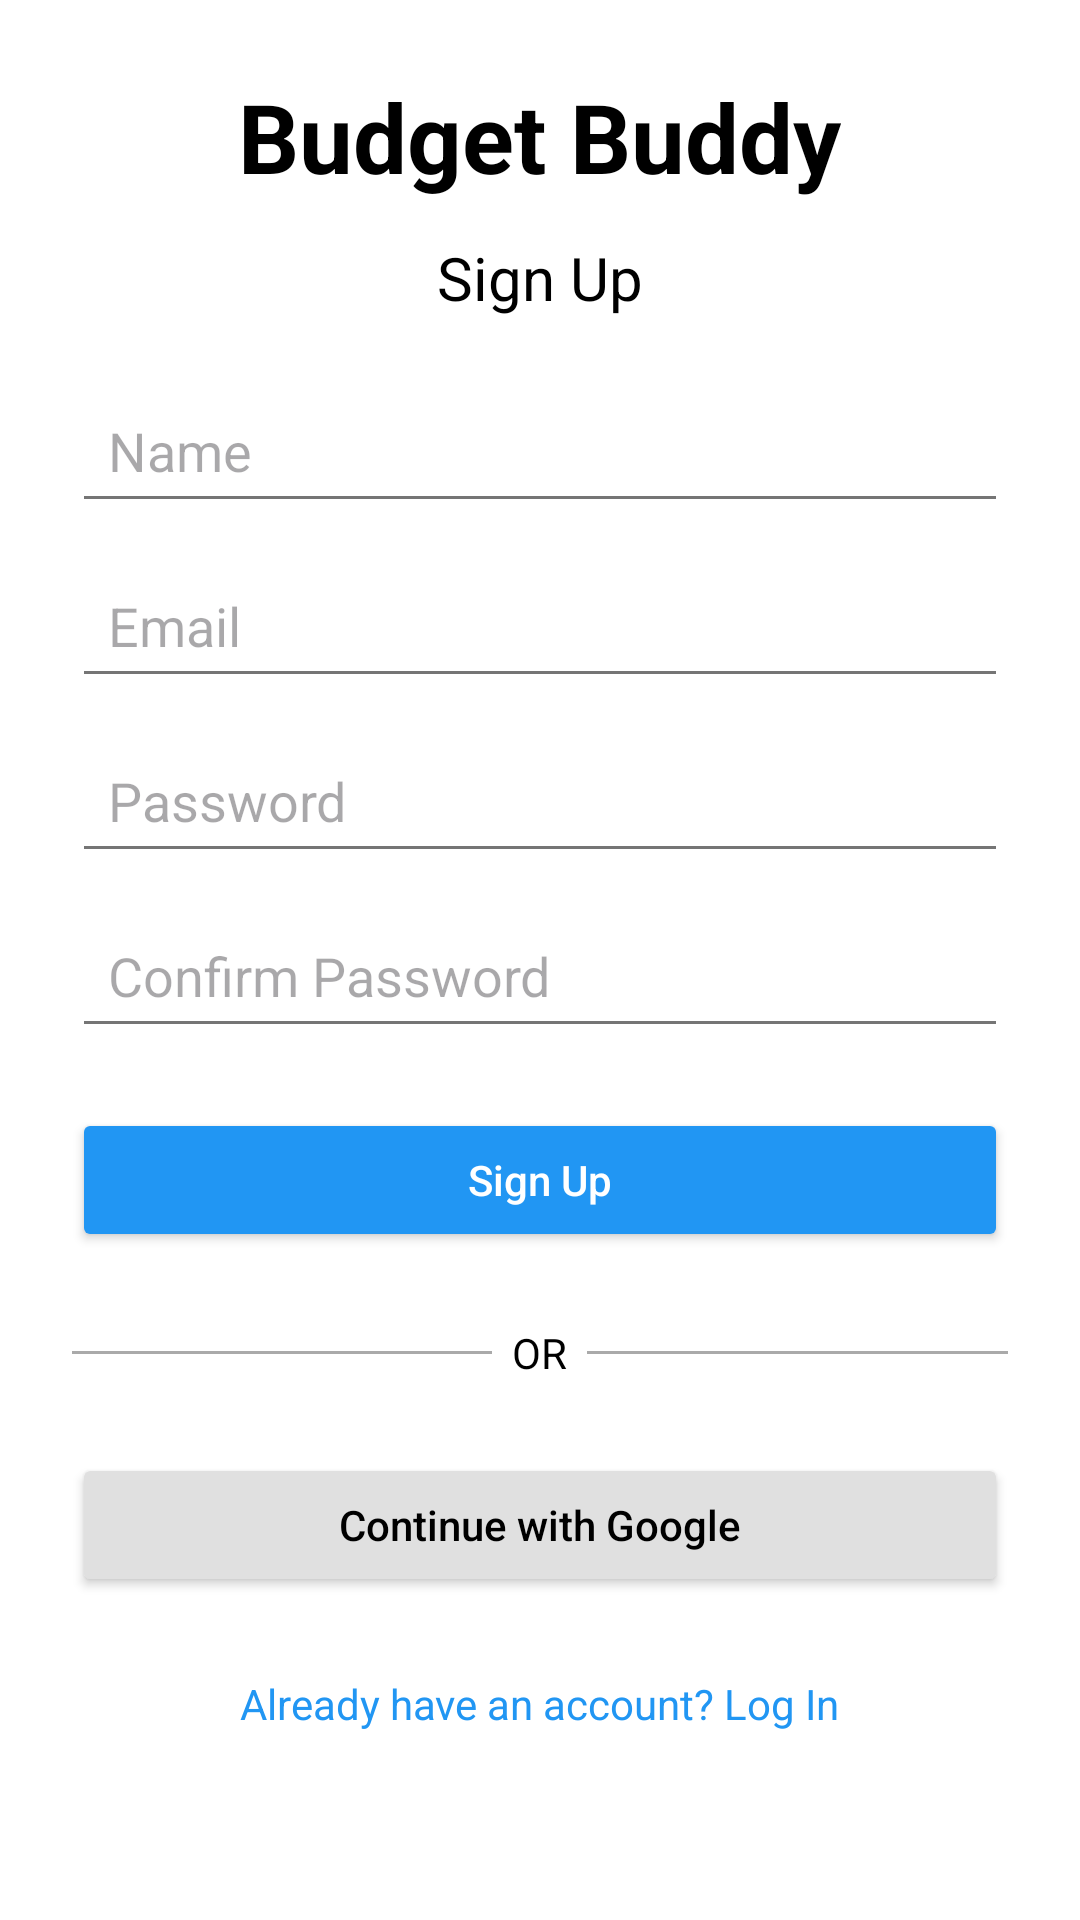

Android layout source for this screen:
<!-- AndroidManifest.xml: application theme Theme.BudgetTracker -->
<!-- res/layout/activity_signup.xml -->
<?xml version="1.0" encoding="utf-8"?>
<ScrollView xmlns:android="http://schemas.android.com/apk/res/android"
    android:layout_width="match_parent"
    android:layout_height="match_parent"
    android:padding="24dp"
    android:background="@color/white">

    <LinearLayout
        android:layout_width="match_parent"
        android:layout_height="wrap_content"
        android:orientation="vertical"
        android:gravity="center_horizontal">

        
        <TextView
            android:layout_width="wrap_content"
            android:layout_height="wrap_content"
            android:text="Budget Buddy"
            android:textSize="32sp"
            android:textStyle="bold"
            android:textColor="@color/black"
            android:layout_marginBottom="12dp" />

        
        <TextView
            android:layout_width="wrap_content"
            android:layout_height="wrap_content"
            android:text="Sign Up"
            android:textSize="20sp"
            android:textColor="@color/black"
            android:layout_marginBottom="20dp" />

        
        <EditText
            android:id="@+id/etUsername"
            android:layout_width="match_parent"
            android:layout_height="wrap_content"
            android:hint="Name"
            android:inputType="textPersonName"

            android:padding="12dp"
            android:textColor="@color/black"
            android:layout_marginBottom="10dp" />

        
        <EditText
            android:id="@+id/etEmail"
            android:layout_width="match_parent"
            android:layout_height="wrap_content"
            android:hint="Email"
            android:inputType="textEmailAddress"

            android:padding="12dp"
            android:textColor="@color/black"
            android:layout_marginBottom="10dp" />

        
        <EditText
            android:id="@+id/etPassword"
            android:layout_width="match_parent"
            android:layout_height="wrap_content"
            android:hint="Password"
            android:inputType="textPassword"

            android:padding="12dp"
            android:textColor="@color/black"
            android:layout_marginBottom="10dp" />

        
        <EditText
            android:id="@+id/etConfirmPassword"
            android:layout_width="match_parent"
            android:layout_height="wrap_content"
            android:hint="Confirm Password"
            android:inputType="textPassword"

            android:padding="12dp"
            android:textColor="@color/black"
            android:layout_marginBottom="20dp" />

        
        <Button
            android:id="@+id/btnSignup"
            android:layout_width="match_parent"
            android:layout_height="wrap_content"
            android:text="Sign Up"
            android:backgroundTint="@color/primaryBlue"
            android:textColor="@android:color/white"
            android:textAllCaps="false"
            android:layout_marginBottom="16dp" />

        
        <LinearLayout
            android:layout_width="match_parent"
            android:layout_height="wrap_content"
            android:gravity="center"
            android:orientation="horizontal"
            android:layout_marginVertical="8dp">

            <View
                android:layout_width="0dp"
                android:layout_height="1dp"
                android:layout_weight="1"
                android:background="@android:color/darker_gray" />

            <TextView
                android:layout_width="wrap_content"
                android:layout_height="wrap_content"
                android:text="  OR  "
                android:textSize="14sp"
                android:textColor="@color/black" />

            <View
                android:layout_width="0dp"
                android:layout_height="1dp"
                android:layout_weight="1"
                android:background="@android:color/darker_gray" />
        </LinearLayout>

        
        <Button
            android:id="@+id/btnGoogle"
            android:layout_width="match_parent"
            android:layout_height="wrap_content"
            android:text="Continue with Google"
            android:backgroundTint="#E0E0E0"
            android:textColor="@android:color/black"
            android:textAllCaps="false"
            android:layout_marginVertical="16dp" />

        
        <TextView
            android:id="@+id/tvLoginRedirect"
            android:layout_width="wrap_content"
            android:layout_height="wrap_content"
            android:text="Already have an account? Log In"
            android:textSize="14sp"
            android:textColor="@color/primaryBlue"
            android:layout_marginTop="10dp" />

    </LinearLayout>
</ScrollView>
<!-- resources referenced by this layout -->
<resources>
  <color name="black">#000000</color>
  <color name="primaryBlue">#2196F3</color>
  <color name="white">#FFFFFF</color>
  <style name="Theme.BudgetTracker" parent="Theme.Material3.DayNight.NoActionBar">
          <item name="colorPrimary">@color/primaryBlue</item>
          <item name="colorPrimaryVariant">@color/primaryDark</item>
          <item name="colorSecondary">@color/tealAccent</item>
          <item name="android:statusBarColor">?attr/colorPrimary</item>
          <item name="android:navigationBarColor">@color/backgroundLight</item>
          <item name="android:windowBackground">@color/backgroundLight</item>
          <item name="android:textColorPrimary">@color/textPrimary</item>
          <item name="android:textColorSecondary">@color/textSecondary</item>
          <item name="android:windowLightStatusBar">true</item>
      </style>
  <color name="primaryDark">#0D47A1</color>
  <color name="tealAccent">#009688</color>
  <color name="backgroundLight">#F5F5F5</color>
  <color name="textPrimary">#212121</color>
  <color name="textSecondary">#757575</color>
</resources>
